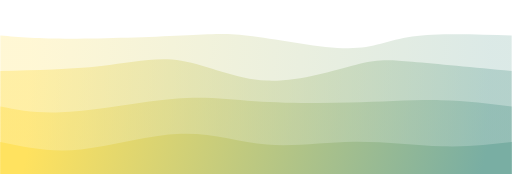
t = 0.00 s
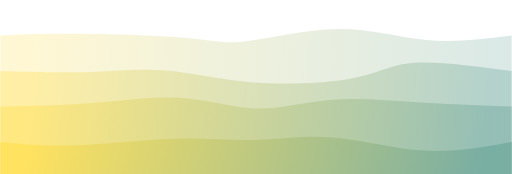
t = 0.75 s
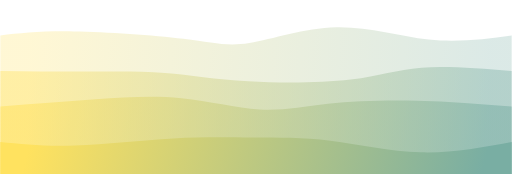
t = 1.25 s
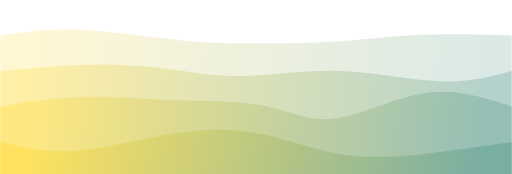
t = 2.00 s
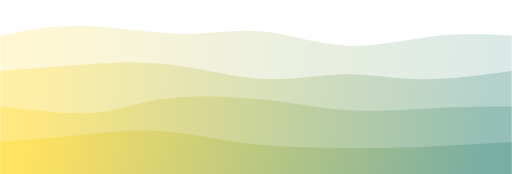
t = 2.75 s
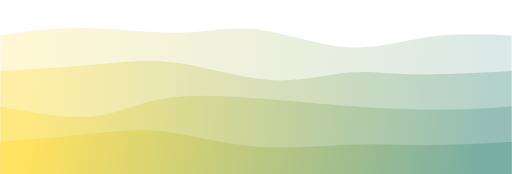
t = 3.25 s

The animated SVG that drew these frames (rendered in a browser with its animation timeline set to each time). Animation: 4 CSS @keyframes rules; one cycle of 4.00 s, repeats indefinitely.

<svg width="100%" height="100%" id="svg" viewBox="0 0 1440 490" xmlns="http://www.w3.org/2000/svg" class="transition duration-300 ease-in-out delay-150"><style>
          .path-0{
            animation:pathAnim-0 4s;
            animation-timing-function: linear;
            animation-iteration-count: infinite;
          }
          @keyframes pathAnim-0{
            0%{
              d: path("M 0,500 C 0,500 0,100 0,100 C 53.46923076923076,104.53846153846155 106.93846153846152,109.07692307692308 200,109 C 293.0615384615385,108.92307692307692 425.71538461538466,104.23076923076923 511,100 C 596.2846153846153,95.76923076923077 634.1999999999999,92 711,102 C 787.8000000000001,112 903.4846153846154,135.76923076923077 979,136 C 1054.5153846153846,136.23076923076923 1089.8615384615384,112.92307692307693 1160,103 C 1230.1384615384616,93.07692307692307 1335.0692307692307,96.53846153846153 1440,100 C 1440,100 1440,500 1440,500 Z");
            }
            25%{
              d: path("M 0,500 C 0,500 0,100 0,100 C 52.487179487179475,94.71025641025642 104.97435897435895,89.42051282051283 201,90 C 297.02564102564105,90.57948717948717 436.58974358974365,97.02820512820512 519,108 C 601.4102564102564,118.97179487179488 626.6666666666667,134.46666666666667 688,121 C 749.3333333333333,107.53333333333333 846.7435897435896,65.10512820512821 942,64 C 1037.2564102564104,62.89487179487179 1130.3589743589744,103.11282051282052 1213,116 C 1295.6410256410256,128.88717948717948 1367.8205128205127,114.44358974358974 1440,100 C 1440,100 1440,500 1440,500 Z");
            }
            50%{
              d: path("M 0,500 C 0,500 0,100 0,100 C 67.70000000000002,90.23589743589744 135.40000000000003,80.47179487179487 222,84 C 308.59999999999997,87.52820512820513 414.0999999999999,104.34871794871793 504,113 C 593.9000000000001,121.65128205128207 668.2,122.13333333333334 741,122 C 813.8,121.86666666666666 885.0999999999999,121.1179487179487 958,116 C 1030.9,110.8820512820513 1105.4,101.3948717948718 1186,98 C 1266.6,94.6051282051282 1353.3,97.3025641025641 1440,100 C 1440,100 1440,500 1440,500 Z");
            }
            75%{
              d: path("M 0,500 C 0,500 0,100 0,100 C 73.95384615384617,83.76410256410256 147.90769230769234,67.52820512820513 235,69 C 322.09230769230766,70.47179487179487 422.3230769230769,89.65128205128205 506,89 C 589.6769230769231,88.34871794871795 656.8000000000001,67.86666666666667 732,77 C 807.1999999999999,86.13333333333333 890.476923076923,124.88205128205126 976,132 C 1061.523076923077,139.11794871794874 1149.2923076923078,114.60512820512821 1227,104 C 1304.7076923076922,93.39487179487179 1372.353846153846,96.6974358974359 1440,100 C 1440,100 1440,500 1440,500 Z");
            }
            100%{
              d: path("M 0,500 C 0,500 0,100 0,100 C 53.46923076923076,104.53846153846155 106.93846153846152,109.07692307692308 200,109 C 293.0615384615385,108.92307692307692 425.71538461538466,104.23076923076923 511,100 C 596.2846153846153,95.76923076923077 634.1999999999999,92 711,102 C 787.8000000000001,112 903.4846153846154,135.76923076923077 979,136 C 1054.5153846153846,136.23076923076923 1089.8615384615384,112.92307692307693 1160,103 C 1230.1384615384616,93.07692307692307 1335.0692307692307,96.53846153846153 1440,100 C 1440,100 1440,500 1440,500 Z");
            }
          }</style><defs><linearGradient id="gradient" x1="0%" y1="49%" x2="100%" y2="51%"><stop offset="5%" stop-color="#ffe25f"></stop><stop offset="95%" stop-color="#79aea3"></stop></linearGradient></defs><path d="M 0,500 C 0,500 0,100 0,100 C 53.46923076923076,104.53846153846155 106.93846153846152,109.07692307692308 200,109 C 293.0615384615385,108.92307692307692 425.71538461538466,104.23076923076923 511,100 C 596.2846153846153,95.76923076923077 634.1999999999999,92 711,102 C 787.8000000000001,112 903.4846153846154,135.76923076923077 979,136 C 1054.5153846153846,136.23076923076923 1089.8615384615384,112.92307692307693 1160,103 C 1230.1384615384616,93.07692307692307 1335.0692307692307,96.53846153846153 1440,100 C 1440,100 1440,500 1440,500 Z" stroke="none" stroke-width="0" fill="url(#gradient)" fill-opacity="0.265" class="transition-all duration-300 ease-in-out delay-150 path-0"></path><style>
          .path-1{
            animation:pathAnim-1 4s;
            animation-timing-function: linear;
            animation-iteration-count: infinite;
          }
          @keyframes pathAnim-1{
            0%{
              d: path("M 0,500 C 0,500 0,200 0,200 C 99.8923076923077,197.81794871794872 199.7846153846154,195.63589743589745 284,186 C 368.2153846153846,176.36410256410255 436.7538461538461,159.274358974359 510,171 C 583.2461538461539,182.725641025641 661.2,223.26666666666668 750,227 C 838.8,230.73333333333332 938.446153846154,197.65897435897438 1002,182 C 1065.553846153846,166.34102564102562 1093.0153846153846,168.09743589743587 1160,174 C 1226.9846153846154,179.90256410256413 1333.4923076923078,189.95128205128208 1440,200 C 1440,200 1440,500 1440,500 Z");
            }
            25%{
              d: path("M 0,500 C 0,500 0,200 0,200 C 85.76666666666668,204.06153846153848 171.53333333333336,208.12307692307695 246,208 C 320.46666666666664,207.87692307692305 383.6333333333333,203.56923076923073 454,208 C 524.3666666666667,212.43076923076927 601.9333333333333,225.6 701,234 C 800.0666666666667,242.4 920.6333333333332,246.03076923076924 996,232 C 1071.3666666666668,217.96923076923076 1101.5333333333333,186.27692307692308 1168,178 C 1234.4666666666667,169.72307692307692 1337.2333333333333,184.86153846153846 1440,200 C 1440,200 1440,500 1440,500 Z");
            }
            50%{
              d: path("M 0,500 C 0,500 0,200 0,200 C 88.95897435897436,191.3974358974359 177.91794871794872,182.7948717948718 262,182 C 346.0820512820513,181.2051282051282 425.2871794871795,188.21794871794876 493,197 C 560.7128205128205,205.78205128205124 616.9333333333334,216.33333333333331 692,214 C 767.0666666666666,211.66666666666669 860.9794871794873,196.44871794871796 959,200 C 1057.0205128205127,203.55128205128204 1159.148717948718,225.87179487179486 1240,229 C 1320.851282051282,232.12820512820514 1380.425641025641,216.06410256410257 1440,200 C 1440,200 1440,500 1440,500 Z");
            }
            75%{
              d: path("M 0,500 C 0,500 0,200 0,200 C 96.94871794871796,192.5102564102564 193.8974358974359,185.0205128205128 274,179 C 354.1025641025641,172.9794871794872 417.35897435897436,168.42820512820512 499,180 C 580.6410256410256,191.57179487179488 680.6666666666665,219.26666666666665 764,225 C 847.3333333333335,230.73333333333335 913.9743589743591,214.50512820512824 974,212 C 1034.0256410256409,209.49487179487176 1087.4358974358975,220.7128205128205 1164,221 C 1240.5641025641025,221.2871794871795 1340.2820512820513,210.64358974358976 1440,200 C 1440,200 1440,500 1440,500 Z");
            }
            100%{
              d: path("M 0,500 C 0,500 0,200 0,200 C 99.8923076923077,197.81794871794872 199.7846153846154,195.63589743589745 284,186 C 368.2153846153846,176.36410256410255 436.7538461538461,159.274358974359 510,171 C 583.2461538461539,182.725641025641 661.2,223.26666666666668 750,227 C 838.8,230.73333333333332 938.446153846154,197.65897435897438 1002,182 C 1065.553846153846,166.34102564102562 1093.0153846153846,168.09743589743587 1160,174 C 1226.9846153846154,179.90256410256413 1333.4923076923078,189.95128205128208 1440,200 C 1440,200 1440,500 1440,500 Z");
            }
          }</style><defs><linearGradient id="gradient" x1="0%" y1="49%" x2="100%" y2="51%"><stop offset="5%" stop-color="#ffe25f"></stop><stop offset="95%" stop-color="#79aea3"></stop></linearGradient></defs><path d="M 0,500 C 0,500 0,200 0,200 C 99.8923076923077,197.81794871794872 199.7846153846154,195.63589743589745 284,186 C 368.2153846153846,176.36410256410255 436.7538461538461,159.274358974359 510,171 C 583.2461538461539,182.725641025641 661.2,223.26666666666668 750,227 C 838.8,230.73333333333332 938.446153846154,197.65897435897438 1002,182 C 1065.553846153846,166.34102564102562 1093.0153846153846,168.09743589743587 1160,174 C 1226.9846153846154,179.90256410256413 1333.4923076923078,189.95128205128208 1440,200 C 1440,200 1440,500 1440,500 Z" stroke="none" stroke-width="0" fill="url(#gradient)" fill-opacity="0.4" class="transition-all duration-300 ease-in-out delay-150 path-1"></path><style>
          .path-2{
            animation:pathAnim-2 4s;
            animation-timing-function: linear;
            animation-iteration-count: infinite;
          }
          @keyframes pathAnim-2{
            0%{
              d: path("M 0,500 C 0,500 0,300 0,300 C 54.58205128205128,310.6871794871795 109.16410256410256,321.374358974359 196,315 C 282.83589743589744,308.625641025641 401.9256410256411,285.1897435897436 491,278 C 580.0743589743589,270.8102564102564 639.1333333333333,279.8666666666667 717,285 C 794.8666666666667,290.1333333333333 891.5410256410255,291.3435897435898 984,289 C 1076.4589743589745,286.6564102564102 1164.702564102564,280.75897435897434 1240,282 C 1315.297435897436,283.24102564102566 1377.648717948718,291.62051282051283 1440,300 C 1440,300 1440,500 1440,500 Z");
            }
            25%{
              d: path("M 0,500 C 0,500 0,300 0,300 C 97.67435897435897,294.60769230769233 195.34871794871793,289.2153846153846 282,282 C 368.65128205128207,274.7846153846154 444.2794871794872,265.74615384615385 518,275 C 591.7205128205128,284.25384615384615 663.5333333333333,311.8 727,312 C 790.4666666666667,312.2 845.5871794871794,285.05384615384617 917,278 C 988.4128205128206,270.94615384615383 1076.1179487179488,283.9846153846154 1166,291 C 1255.8820512820512,298.0153846153846 1347.9410256410256,299.0076923076923 1440,300 C 1440,300 1440,500 1440,500 Z");
            }
            50%{
              d: path("M 0,500 C 0,500 0,300 0,300 C 72.44871794871798,287.55384615384617 144.89743589743597,275.1076923076923 226,273 C 307.10256410256403,270.8923076923077 396.85897435897425,279.1230769230769 487,282 C 577.1410256410257,284.8769230769231 667.6666666666667,282.40000000000003 740,297 C 812.3333333333333,311.59999999999997 866.4743589743589,343.276923076923 941,334 C 1015.5256410256411,324.723076923077 1110.4358974358975,274.4923076923077 1197,262 C 1283.5641025641025,249.5076923076923 1361.7820512820513,274.75384615384615 1440,300 C 1440,300 1440,500 1440,500 Z");
            }
            75%{
              d: path("M 0,500 C 0,500 0,300 0,300 C 106.68205128205128,319.6871794871795 213.36410256410255,339.374358974359 282,332 C 350.63589743589745,324.625641025641 381.22564102564115,290.18974358974356 458,276 C 534.7743589743588,261.81025641025644 657.7333333333332,267.8666666666667 753,276 C 848.2666666666668,284.1333333333333 915.8410256410257,294.3435897435897 995,303 C 1074.1589743589743,311.6564102564103 1164.9025641025642,318.7589743589744 1241,318 C 1317.0974358974358,317.2410256410256 1378.548717948718,308.6205128205128 1440,300 C 1440,300 1440,500 1440,500 Z");
            }
            100%{
              d: path("M 0,500 C 0,500 0,300 0,300 C 54.58205128205128,310.6871794871795 109.16410256410256,321.374358974359 196,315 C 282.83589743589744,308.625641025641 401.9256410256411,285.1897435897436 491,278 C 580.0743589743589,270.8102564102564 639.1333333333333,279.8666666666667 717,285 C 794.8666666666667,290.1333333333333 891.5410256410255,291.3435897435898 984,289 C 1076.4589743589745,286.6564102564102 1164.702564102564,280.75897435897434 1240,282 C 1315.297435897436,283.24102564102566 1377.648717948718,291.62051282051283 1440,300 C 1440,300 1440,500 1440,500 Z");
            }
          }</style><defs><linearGradient id="gradient" x1="0%" y1="49%" x2="100%" y2="51%"><stop offset="5%" stop-color="#ffe25f"></stop><stop offset="95%" stop-color="#79aea3"></stop></linearGradient></defs><path d="M 0,500 C 0,500 0,300 0,300 C 54.58205128205128,310.6871794871795 109.16410256410256,321.374358974359 196,315 C 282.83589743589744,308.625641025641 401.9256410256411,285.1897435897436 491,278 C 580.0743589743589,270.8102564102564 639.1333333333333,279.8666666666667 717,285 C 794.8666666666667,290.1333333333333 891.5410256410255,291.3435897435898 984,289 C 1076.4589743589745,286.6564102564102 1164.702564102564,280.75897435897434 1240,282 C 1315.297435897436,283.24102564102566 1377.648717948718,291.62051282051283 1440,300 C 1440,300 1440,500 1440,500 Z" stroke="none" stroke-width="0" fill="url(#gradient)" fill-opacity="0.53" class="transition-all duration-300 ease-in-out delay-150 path-2"></path><style>
          .path-3{
            animation:pathAnim-3 4s;
            animation-timing-function: linear;
            animation-iteration-count: infinite;
          }
          @keyframes pathAnim-3{
            0%{
              d: path("M 0,500 C 0,500 0,400 0,400 C 69.93846153846152,414.8666666666667 139.87692307692305,429.7333333333333 227,421 C 314.12307692307695,412.2666666666667 418.4307692307692,379.93333333333334 508,377 C 597.5692307692308,374.06666666666666 672.4000000000002,400.5333333333333 751,407 C 829.5999999999998,413.4666666666667 911.9692307692305,399.93333333333334 997,399 C 1082.0307692307695,398.06666666666666 1169.723076923077,409.73333333333335 1244,412 C 1318.276923076923,414.26666666666665 1379.1384615384613,407.1333333333333 1440,400 C 1440,400 1440,500 1440,500 Z");
            }
            25%{
              d: path("M 0,500 C 0,500 0,400 0,400 C 62.29230769230767,403.25897435897434 124.58461538461535,406.51794871794874 208,405 C 291.41538461538465,403.48205128205126 395.95384615384626,397.1871794871795 482,395 C 568.0461538461537,392.8128205128205 635.6,394.73333333333335 703,390 C 770.4,385.26666666666665 837.646153846154,373.8794871794872 917,383 C 996.353846153846,392.1205128205128 1087.8153846153846,421.74871794871797 1177,428 C 1266.1846153846154,434.25128205128203 1353.0923076923077,417.125641025641 1440,400 C 1440,400 1440,500 1440,500 Z");
            }
            50%{
              d: path("M 0,500 C 0,500 0,400 0,400 C 65.43589743589746,415.5 130.87179487179492,431 217,424 C 303.1282051282051,417 409.9487179487179,387.5 501,374 C 592.0512820512821,360.5 667.3333333333335,363 742,379 C 816.6666666666665,395 890.7179487179485,424.5 968,436 C 1045.2820512820515,447.5 1125.7948717948718,441 1205,432 C 1284.2051282051282,423 1362.102564102564,411.5 1440,400 C 1440,400 1440,500 1440,500 Z");
            }
            75%{
              d: path("M 0,500 C 0,500 0,400 0,400 C 87.85128205128203,385.75897435897434 175.70256410256405,371.51794871794874 247,364 C 318.29743589743595,356.48205128205126 373.0410256410257,355.6871794871795 444,368 C 514.9589743589743,380.3128205128205 602.1333333333332,405.73333333333335 705,414 C 807.8666666666668,422.26666666666665 926.4256410256412,413.37948717948717 1001,410 C 1075.5743589743588,406.62051282051283 1106.1641025641024,408.7487179487179 1172,408 C 1237.8358974358976,407.2512820512821 1338.9179487179488,403.625641025641 1440,400 C 1440,400 1440,500 1440,500 Z");
            }
            100%{
              d: path("M 0,500 C 0,500 0,400 0,400 C 69.93846153846152,414.8666666666667 139.87692307692305,429.7333333333333 227,421 C 314.12307692307695,412.2666666666667 418.4307692307692,379.93333333333334 508,377 C 597.5692307692308,374.06666666666666 672.4000000000002,400.5333333333333 751,407 C 829.5999999999998,413.4666666666667 911.9692307692305,399.93333333333334 997,399 C 1082.0307692307695,398.06666666666666 1169.723076923077,409.73333333333335 1244,412 C 1318.276923076923,414.26666666666665 1379.1384615384613,407.1333333333333 1440,400 C 1440,400 1440,500 1440,500 Z");
            }
          }</style><defs><linearGradient id="gradient" x1="0%" y1="49%" x2="100%" y2="51%"><stop offset="5%" stop-color="#ffe25f"></stop><stop offset="95%" stop-color="#79aea3"></stop></linearGradient></defs><path d="M 0,500 C 0,500 0,400 0,400 C 69.93846153846152,414.8666666666667 139.87692307692305,429.7333333333333 227,421 C 314.12307692307695,412.2666666666667 418.4307692307692,379.93333333333334 508,377 C 597.5692307692308,374.06666666666666 672.4000000000002,400.5333333333333 751,407 C 829.5999999999998,413.4666666666667 911.9692307692305,399.93333333333334 997,399 C 1082.0307692307695,398.06666666666666 1169.723076923077,409.73333333333335 1244,412 C 1318.276923076923,414.26666666666665 1379.1384615384613,407.1333333333333 1440,400 C 1440,400 1440,500 1440,500 Z" stroke="none" stroke-width="0" fill="url(#gradient)" fill-opacity="1" class="transition-all duration-300 ease-in-out delay-150 path-3"></path></svg>
